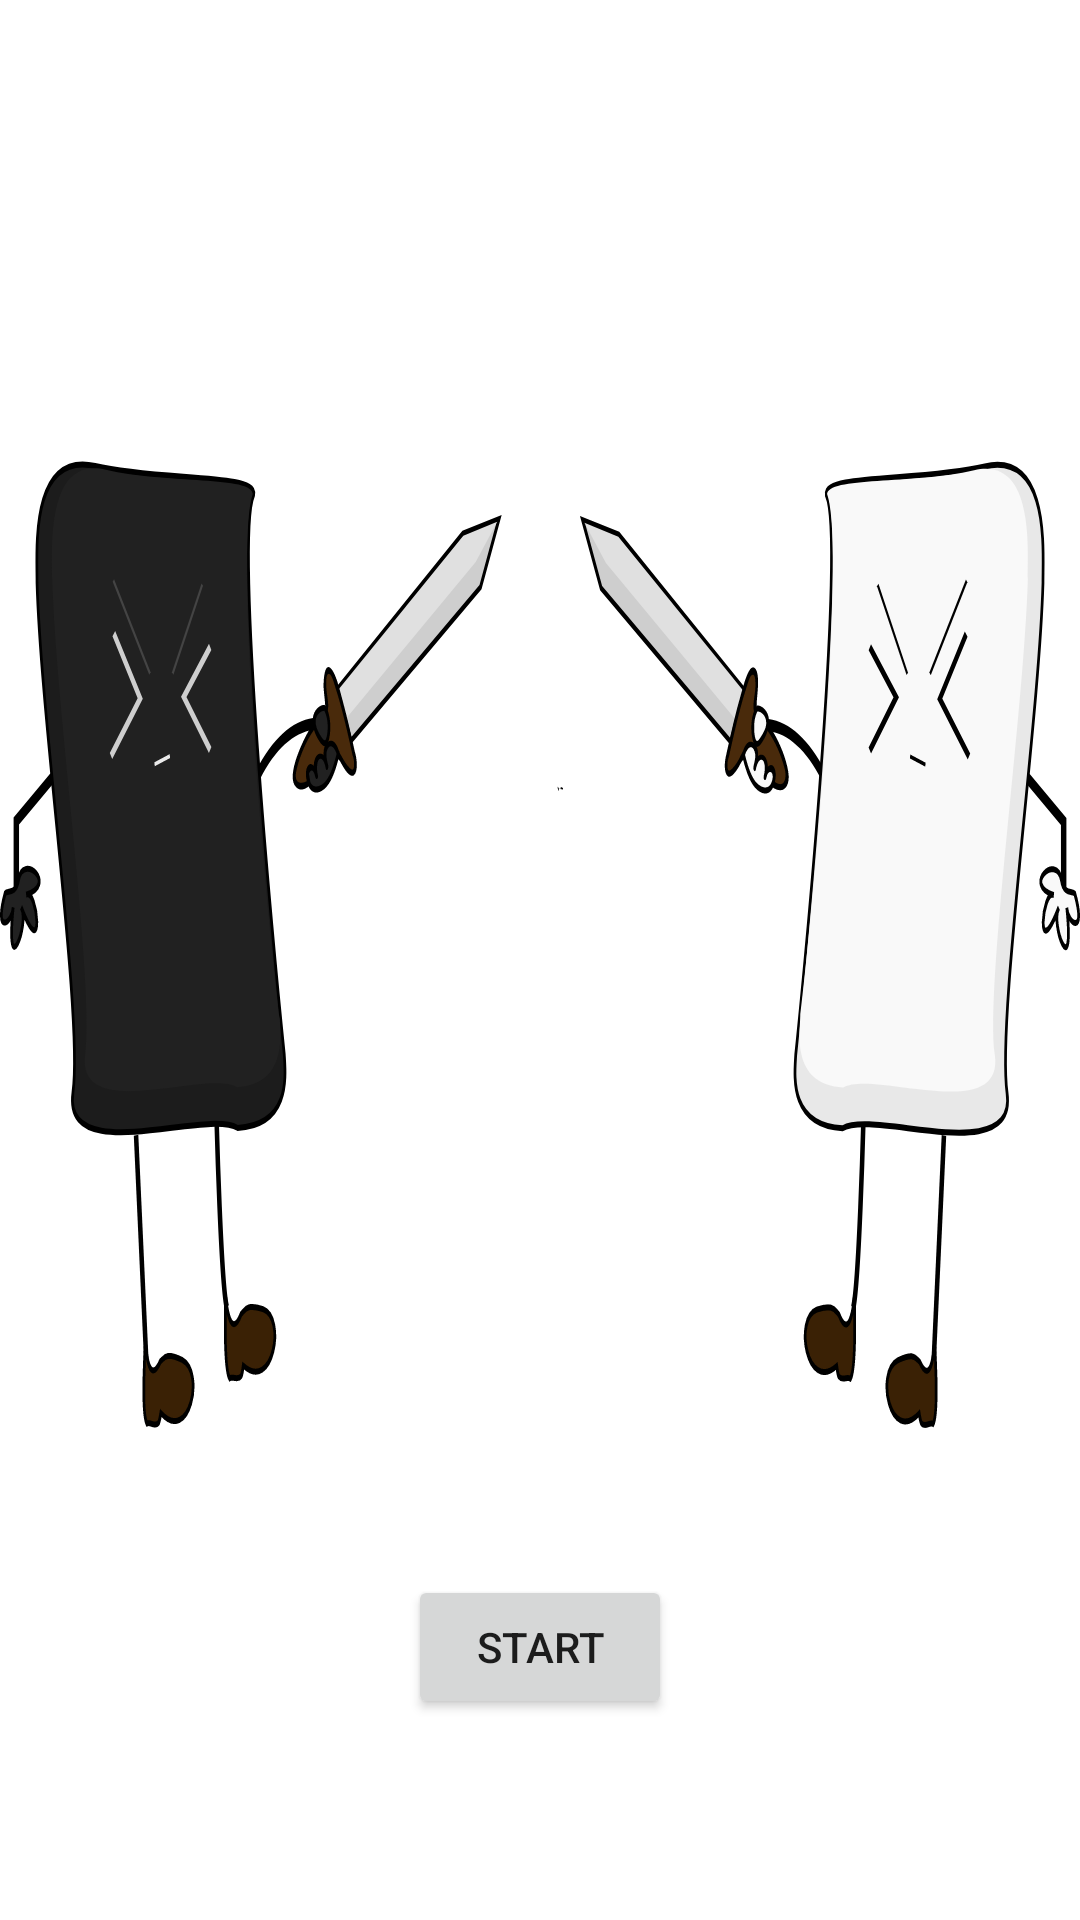

Layout XML and referenced resources for this Android screen:
<!-- AndroidManifest.xml: application theme Theme.Beadandó -->
<!-- res/layout/activity_main.xml -->
<?xml version="1.0" encoding="utf-8"?>

<androidx.constraintlayout.widget.ConstraintLayout xmlns:android="http://schemas.android.com/apk/res/android"
    xmlns:app="http://schemas.android.com/apk/res-auto"
    xmlns:tools="http://schemas.android.com/tools"
    android:layout_width="match_parent"
    android:layout_height="match_parent"
    tools:context=".MainActivity">


    <LinearLayout
        android:id="@+id/ButtonHome"
        android:layout_width="match_parent"
        android:layout_height="match_parent"
        android:gravity="center"
        android:orientation="vertical">

        <ImageView
            android:id="@+id/imageView"
            android:layout_width="match_parent"
            android:layout_height="458dp"
            app:srcCompat="@drawable/ic_cardfight1" />

        <Button
            android:id="@+id/StartButton"
            android:layout_width="wrap_content"
            android:layout_height="wrap_content"
            android:text="Start" />
    </LinearLayout>
</androidx.constraintlayout.widget.ConstraintLayout>
<!-- resources referenced by this layout -->
<resources>
  <!-- drawable ic_cardfight1: vector/xml drawable (drawable, 14022 chars, omitted) -->
  <style name="Theme.Beadandó" parent="Theme.MaterialComponents.DayNight.DarkActionBar">
          
          <item name="colorPrimary">@color/purple_500</item>
          <item name="colorPrimaryVariant">@color/purple_700</item>
          <item name="colorOnPrimary">@color/white</item>
          
          <item name="colorSecondary">@color/teal_200</item>
          <item name="colorSecondaryVariant">@color/teal_700</item>
          <item name="colorOnSecondary">@color/black</item>
          
          <item name="android:statusBarColor" tools:targetApi="l">?attr/colorPrimaryVariant</item>
          
      </style>
  <!-- not gathered from this repository: default colours our renderer supplied (Android Studio template values) -->
  <color name="purple_500">#FF6200EE</color>
  <color name="purple_700">#FF3700B3</color>
  <color name="teal_200">#FF03DAC5</color>
  <color name="teal_700">#FF018786</color>
  <color name="black">#FF000000</color>
  <color name="white">#FFFFFFFF</color>
</resources>
